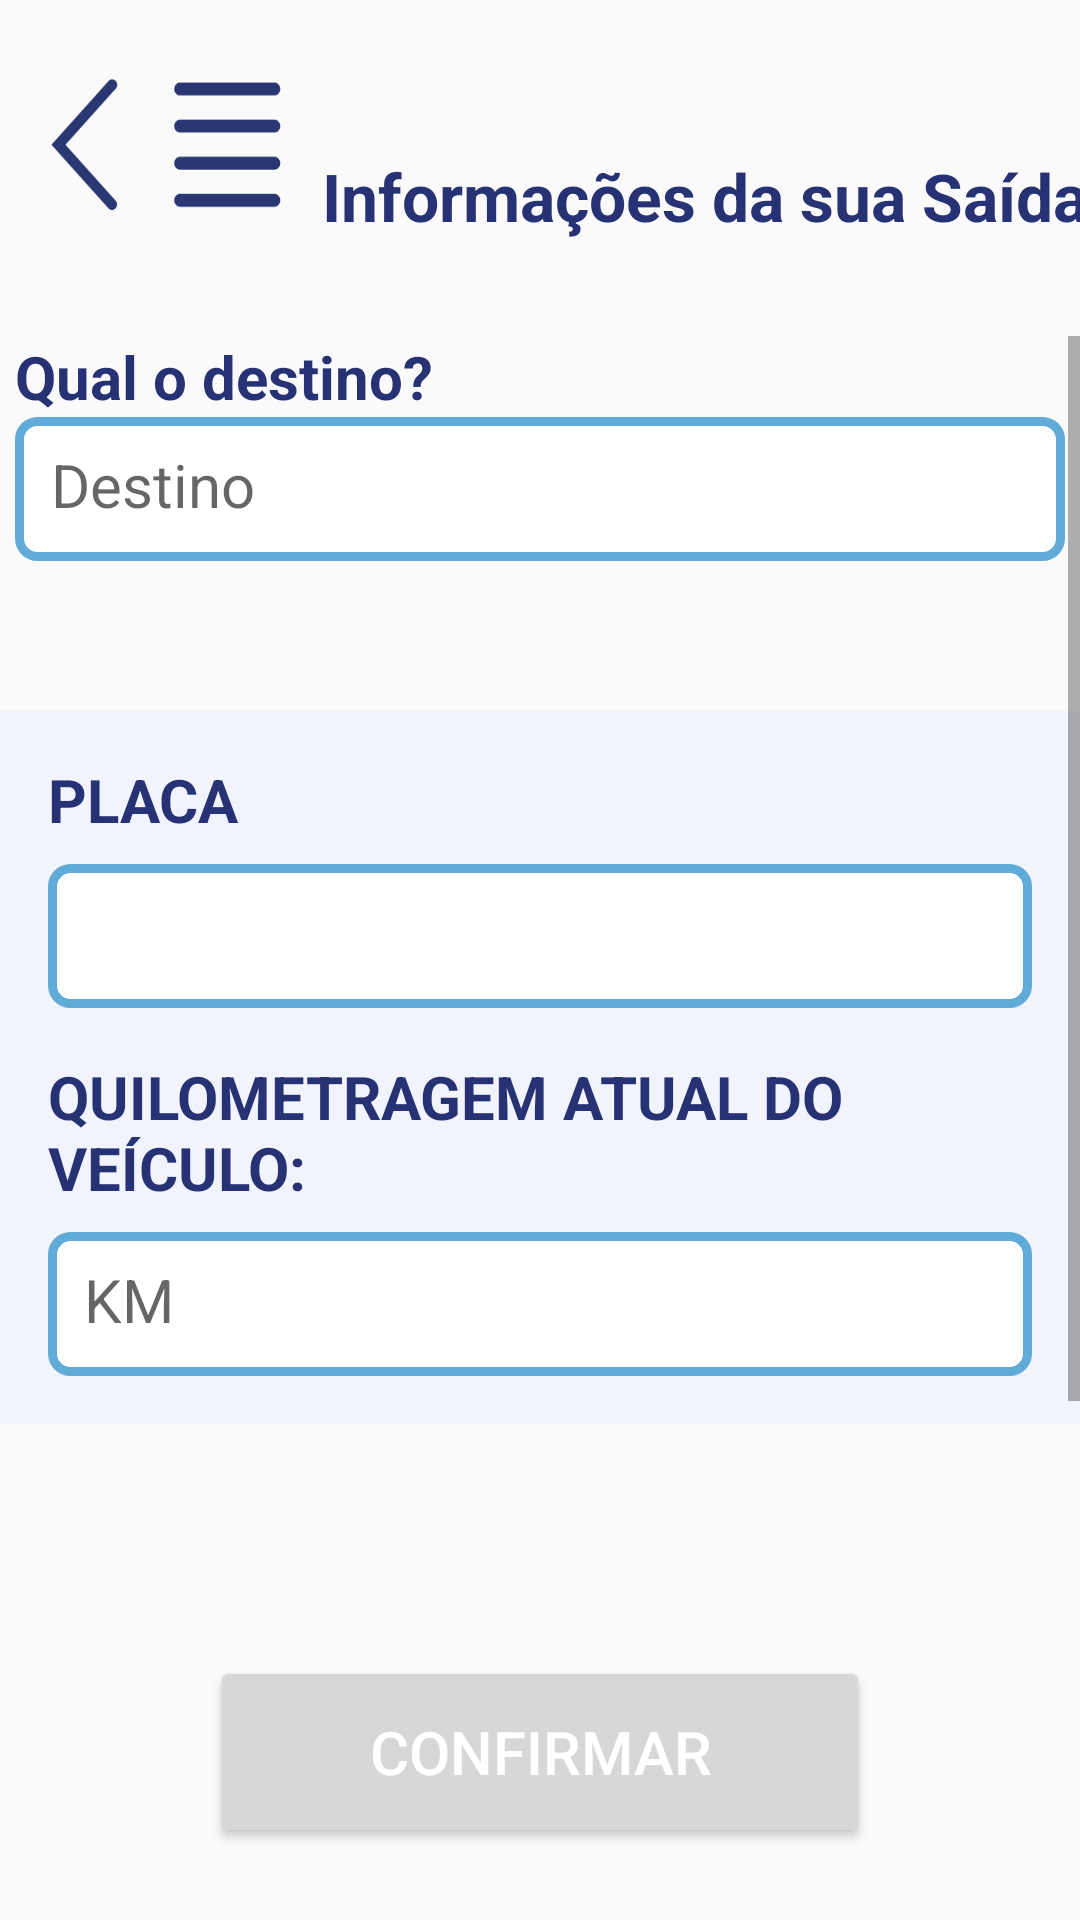

Layout XML and referenced resources for this Android screen:
<!-- AndroidManifest.xml: application theme Theme.Motorista_MKV -->
<!-- res/layout/activity_departure.xml -->
<?xml version="1.0" encoding="utf-8"?>
<androidx.constraintlayout.widget.ConstraintLayout xmlns:android="http://schemas.android.com/apk/res/android"
    xmlns:app="http://schemas.android.com/apk/res-auto"
    xmlns:tools="http://schemas.android.com/tools"
    android:layout_width="match_parent"
    android:layout_height="match_parent"
    tools:context=".motorista.DepartureActivity">

    
    <Button
        android:id="@+id/backDepartureButton"
        android:layout_width="110dp"
        android:layout_height="64dp"
        android:layout_marginTop="16dp"
        android:background="@drawable/voltar_menu"
        app:layout_constraintTop_toTopOf="parent"
        app:layout_constraintStart_toStartOf="parent" />

    
    <Button
        android:id="@+id/saveButton"
        android:layout_width="220dp"
        android:layout_height="64dp"
        android:layout_marginBottom="24dp"
        android:text="Confirmar"
        android:textColor="@color/white"
        android:textSize="20sp"
        app:layout_constraintBottom_toBottomOf="parent"
        app:layout_constraintStart_toStartOf="parent"
        app:layout_constraintEnd_toEndOf="parent" />

    <TextView
        android:id="@+id/tvTitulo4"
        android:layout_width="wrap_content"
        android:layout_height="0dp"
        android:text="Informações da sua Saída"
        android:textColor="@color/azul_escuro"
        android:textSize="22sp"
        android:textStyle="bold"
        app:layout_constraintBottom_toBottomOf="@+id/backDepartureButton"
        app:layout_constraintEnd_toEndOf="parent"
        app:layout_constraintStart_toEndOf="@+id/backDepartureButton" />

    <ScrollView
        android:id="@+id/scrollableArea"
        android:layout_width="match_parent"
        android:layout_height="0dp"
        android:layout_marginTop="32dp"
        android:layout_marginBottom="24dp"
        app:layout_constraintBottom_toTopOf="@id/saveButton"
        app:layout_constraintTop_toBottomOf="@id/backDepartureButton">

        
        <androidx.constraintlayout.widget.ConstraintLayout
            android:layout_width="match_parent"
            android:layout_height="wrap_content">


            <TextView
                android:id="@+id/destinyLabel"
                android:layout_width="wrap_content"
                android:layout_height="wrap_content"
                android:text="Qual o destino?"
                android:textColor="@color/azul_escuro"
                android:textSize="20sp"
                android:textStyle="bold"
                app:layout_constraintStart_toStartOf="@+id/destinyAutoCompleteTextView"
                app:layout_constraintTop_toTopOf="parent" />

            <AutoCompleteTextView
                android:id="@+id/destinyAutoCompleteTextView"
                android:layout_width="350dp"
                android:layout_height="48dp"
                android:background="@drawable/edittext_background"
                android:hint="Destino"
                android:inputType="text"
                android:padding="12dp"
                android:textSize="20sp"
                app:layout_constraintEnd_toEndOf="parent"
                app:layout_constraintHorizontal_bias="0.5"
                app:layout_constraintStart_toStartOf="parent"
                app:layout_constraintTop_toBottomOf="@+id/destinyLabel" />

            <TextView
                android:id="@+id/reasonLabel"
                android:layout_width="wrap_content"
                android:layout_height="wrap_content"
                android:layout_marginTop="50dp"
                android:text="Motivo:"
                android:textColor="@color/azul_escuro"
                android:textSize="20sp"
                android:textStyle="bold"
                app:layout_constraintStart_toStartOf="@+id/reasonEditText"
                app:layout_constraintTop_toBottomOf="@+id/linearLayout" />

            <AutoCompleteTextView
                android:id="@+id/reasonEditText"
                android:layout_width="350dp"
                android:layout_height="48dp"
                android:background="@drawable/edittext_background"
                android:hint="Escreva o motivo"
                android:imeOptions="actionDone"
                android:inputType="text"
                android:padding="12dp"
                android:textSize="20sp"
                app:layout_constraintEnd_toEndOf="parent"
                app:layout_constraintHorizontal_bias="0.5"
                app:layout_constraintStart_toStartOf="parent"
                app:layout_constraintTop_toBottomOf="@+id/reasonLabel" />

            <LinearLayout
                android:id="@+id/linearLayout"
                android:layout_width="wrap_content"
                android:layout_height="wrap_content"
                android:layout_marginTop="50dp"
                android:background="@color/azul_claroFundo"
                android:orientation="vertical"
                android:padding="16dp"
                app:layout_constraintEnd_toEndOf="parent"
                app:layout_constraintHorizontal_bias="0.5"
                app:layout_constraintStart_toStartOf="parent"
                app:layout_constraintTop_toBottomOf="@+id/destinyAutoCompleteTextView">

                
                <TextView
                    android:id="@+id/textPlaca"
                    android:layout_width="wrap_content"
                    android:layout_height="wrap_content"
                    android:text="placa"
                    android:textAllCaps="true"
                    android:textColor="@color/azul_escuro"
                    android:textSize="20sp"
                    android:textStyle="bold" />

                <AutoCompleteTextView
                    android:id="@+id/plateAutoCompleteTextView"
                    android:layout_width="match_parent"
                    android:layout_height="48dp"
                    android:layout_marginTop="8dp"
                    android:background="@drawable/edittext_background"
                    android:padding="12dp"
                    android:textSize="20sp"
                    app:layout_constraintStart_toStartOf="parent"
                    app:layout_constraintTop_toBottomOf="@+id/textPlaca" />

                
                <TextView
                    android:id="@+id/textKM"
                    android:layout_width="wrap_content"
                    android:layout_height="wrap_content"
                    android:layout_marginTop="16dp"
                    android:text="Quilometragem atual do veículo:"
                    android:textAllCaps="true"
                    android:textColor="@color/azul_escuro"
                    android:textSize="20sp"
                    android:textStyle="bold" />

                <EditText
                    android:id="@+id/kmEditText"
                    android:layout_width="match_parent"
                    android:layout_height="48dp"
                    android:layout_marginTop="8dp"
                    android:background="@drawable/edittext_background"
                    android:hint="KM"
                    android:inputType="numberDecimal"
                    android:padding="12dp"
                    android:textColor="@color/black"
                    android:textSize="20sp" />

            </LinearLayout>
        </androidx.constraintlayout.widget.ConstraintLayout>
    </ScrollView>
    <FrameLayout
        android:id="@+id/successOverlay"
        android:layout_width="match_parent"
        android:layout_height="match_parent"
        android:background="#80000000"
        android:visibility="gone"
        android:gravity="center"
        android:elevation="10dp">

        <ImageView
            android:id="@+id/successGif"
            android:layout_width="150dp"
            android:layout_height="150dp"
            android:src="@drawable/thumbs_up"
            android:layout_gravity="center" />
    </FrameLayout>


</androidx.constraintlayout.widget.ConstraintLayout>
<!-- resources referenced by this layout -->
<resources>
  <color name="azul_claroFundo">#f1f4fc</color>
  <color name="azul_escuro">#263273</color>
  <color name="black">#FF000000</color>
  <color name="white">#FFFFFFFF</color>
  <!-- drawable edittext_background (drawable) -->
  <?xml version="1.0" encoding="utf-8"?>
  <shape xmlns:android="http://schemas.android.com/apk/res/android">
      <solid android:color="#FFFFFF"/> 
      <corners android:radius="6dp"/> 
      <stroke
          android:width="3dp"
          android:color="#61ABD9"/> 
  </shape>
  <!-- drawable voltar_menu: png bitmap (drawable, 2036 bytes) -->
  <style name="Theme.Motorista_MKV" parent="Theme.AppCompat.DayNight.NoActionBar">
          
          <item name="colorPrimary">@color/purple_500</item>
          <item name="colorPrimaryVariant">@color/azul_escuro</item>
          <item name="colorPrimaryContainer">@color/azul_escuro</item>
          <item name="colorOnPrimary">@color/white</item>
          
          <item name="colorSecondary">@color/teal_200</item>
          <item name="colorSecondaryVariant">@color/teal_700</item>
          <item name="colorOnSecondary">@color/white</item>
          
          <item name="android:statusBarColor">?attr/colorPrimaryVariant</item>
          
          <item name="colorSurface">@color/white</item>
          <item name="colorOnSurface">@color/black</item>
      </style>
  <color name="purple_500">#FF6200EE</color>
  <color name="teal_200">#FF03DAC5</color>
  <color name="teal_700">#FF018786</color>
</resources>
